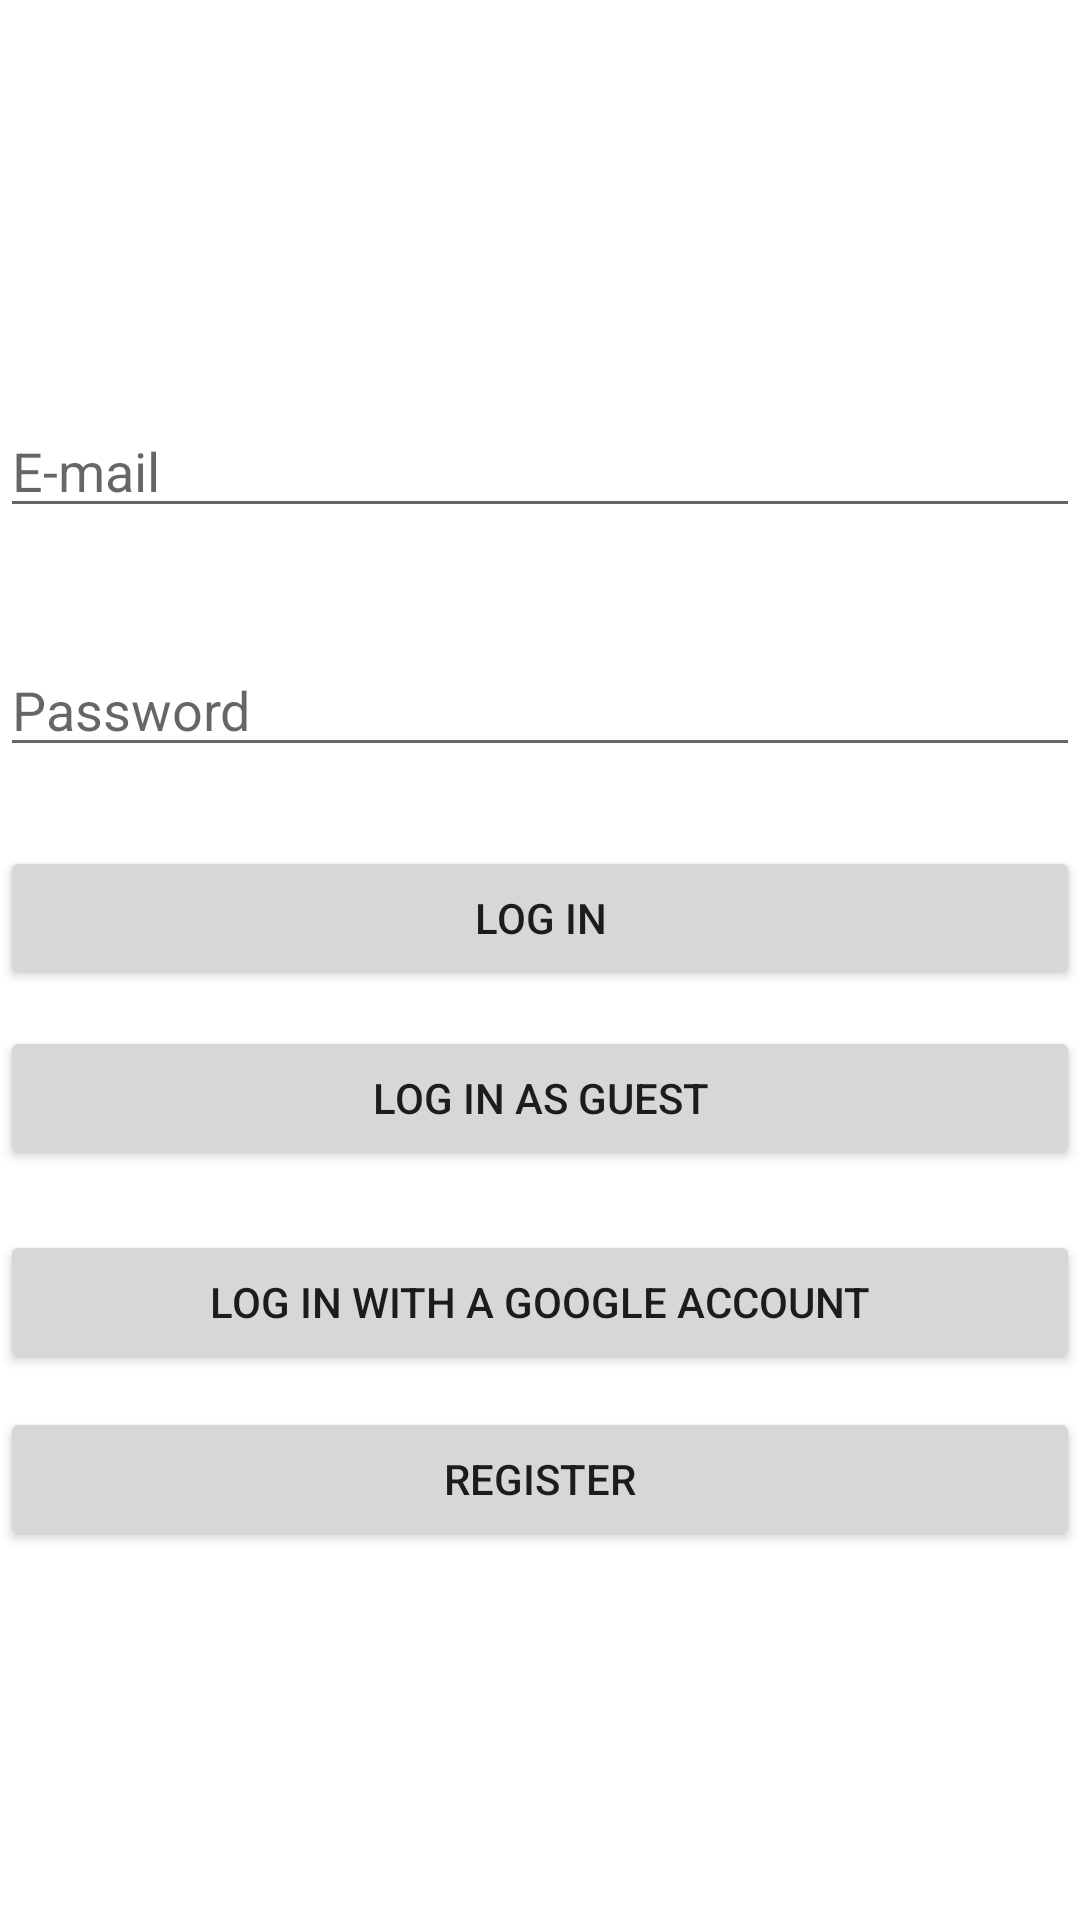

Here is an Android app screen rendered from its layout file. Give the layout XML and the strings, colors and styles it references.
<!-- AndroidManifest.xml: application theme Theme.Mobilalk_autobolt -->
<!-- res/layout/activity_main.xml -->
<?xml version="1.0" encoding="utf-8"?>
<androidx.constraintlayout.widget.ConstraintLayout xmlns:android="http://schemas.android.com/apk/res/android"
    xmlns:app="http://schemas.android.com/apk/res-auto"
    xmlns:tools="http://schemas.android.com/tools"
    android:layout_width="match_parent"
    android:layout_height="match_parent"
    tools:context=".MainActivity">

   <EditText
       android:id="@+id/editTextUserName"
       android:layout_width="match_parent"
       android:layout_height="wrap_content"
       android:ems="10"
       android:hint="@string/name"
       android:inputType="text"
       app:layout_constraintBottom_toBottomOf="parent"
       app:layout_constraintEnd_toEndOf="parent"
       app:layout_constraintHorizontal_bias="0.0"
       app:layout_constraintStart_toStartOf="parent"
       app:layout_constraintTop_toTopOf="parent"
       app:layout_constraintVertical_bias="0.225" />

   <EditText
       android:id="@+id/editTextPassword"
       android:layout_width="match_parent"
       android:layout_height="wrap_content"
       android:layout_marginBottom="150dp"
       android:ems="10"
       android:hint="@string/password"
       android:inputType="textPassword"
       app:layout_constraintBottom_toBottomOf="parent"
       app:layout_constraintTop_toBottomOf="@+id/editTextUserName"
       app:layout_constraintVertical_bias="0.141"
       tools:layout_editor_absoluteX="16dp" />

   <Button
       android:id="@+id/loginButton"
       android:layout_width="0dp"
       android:layout_height="wrap_content"
       android:text="@string/login"
       android:onClick="login"
       app:layout_constraintBottom_toBottomOf="parent"
       app:layout_constraintEnd_toEndOf="parent"
       app:layout_constraintHorizontal_bias="1.0"
       app:layout_constraintStart_toStartOf="parent"
       app:layout_constraintTop_toBottomOf="@+id/editTextPassword"
       app:layout_constraintVertical_bias="0.078" />

   <Button
       android:id="@+id/registerButton"
       android:layout_width="0dp"
       android:layout_height="wrap_content"
       android:onClick="register"
       android:text="@string/registration"
       app:layout_constraintBottom_toBottomOf="parent"
       app:layout_constraintEnd_toEndOf="parent"
       app:layout_constraintHorizontal_bias="0.0"
       app:layout_constraintStart_toStartOf="parent"
       app:layout_constraintTop_toBottomOf="@+id/googleSignInButton"
       app:layout_constraintVertical_bias="0.081" />

   <Button
       android:id="@+id/guestLoginButton"
       android:layout_width="0dp"
       android:layout_height="wrap_content"
       android:layout_marginTop="12dp"
       android:onClick="loginAsGuest"
       android:text="Log in as Guest"
       app:layout_constraintEnd_toEndOf="parent"
       app:layout_constraintHorizontal_bias="1.0"
       app:layout_constraintStart_toStartOf="parent"
       app:layout_constraintTop_toBottomOf="@+id/loginButton"
       tools:ignore="OnClick" />

   <Button
       android:id="@+id/googleSignInButton"
       android:layout_width="0dp"
       android:layout_height="wrap_content"
       android:layout_marginTop="20dp"
       android:onClick="loginWithGoogle"
       android:text="Log in with a google account"
       app:layout_constraintEnd_toEndOf="parent"
       app:layout_constraintHorizontal_bias="0.0"
       app:layout_constraintStart_toStartOf="parent"
       app:layout_constraintTop_toBottomOf="@+id/guestLoginButton" />

</androidx.constraintlayout.widget.ConstraintLayout>
<!-- resources referenced by this layout -->
<resources>
  <string name="login">Log In</string>
  <string name="name">E-mail</string>
  <string name="password">Password</string>
  <string name="registration">Register</string>
  <style name="Theme.Mobilalk_autobolt" parent="Theme.MaterialComponents.DayNight.DarkActionBar">
          
          <item name="colorPrimary">@color/purple_500</item>
          <item name="colorPrimaryVariant">@color/purple_700</item>
          <item name="colorOnPrimary">@color/white</item>
          
          <item name="colorSecondary">@color/teal_200</item>
          <item name="colorSecondaryVariant">@color/teal_700</item>
          <item name="colorOnSecondary">@color/black</item>
          
          <item name="android:statusBarColor" tools:targetApi="l">?attr/colorPrimaryVariant</item>
          
      </style>
  <color name="purple_500">#FF014866</color>
  <color name="purple_700">#FF1D4052</color>
  <color name="white">#FFFFFFFF</color>
  <color name="teal_200">#FF03DAC5</color>
  <color name="teal_700">#FF018786</color>
  <color name="black">#FF000000</color>
</resources>
